The GitHub repository teukumunawark/Coffee-Bean-Prediction-Api contains a labelled image folder "data" with 4 categories: defect, longberry, peaberry, premium. Examples follow, each with its label.

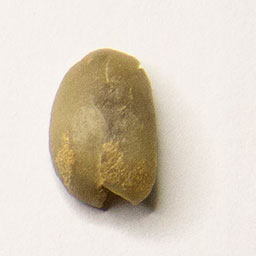
Label: longberry

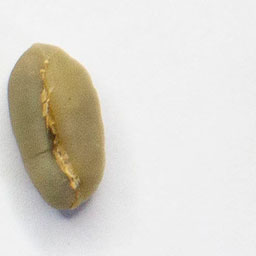
Label: peaberry

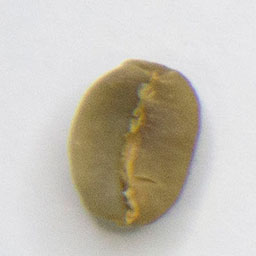
Label: premium

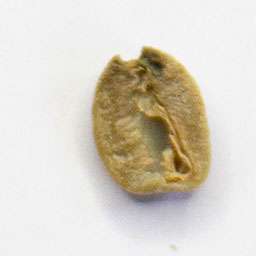
Label: defect

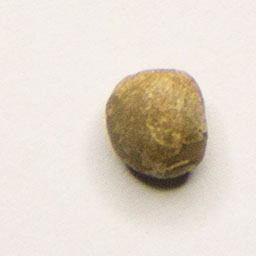
Label: peaberry

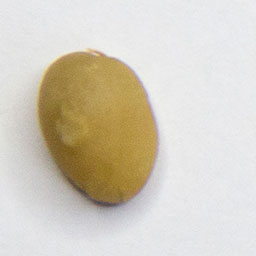
Label: defect
